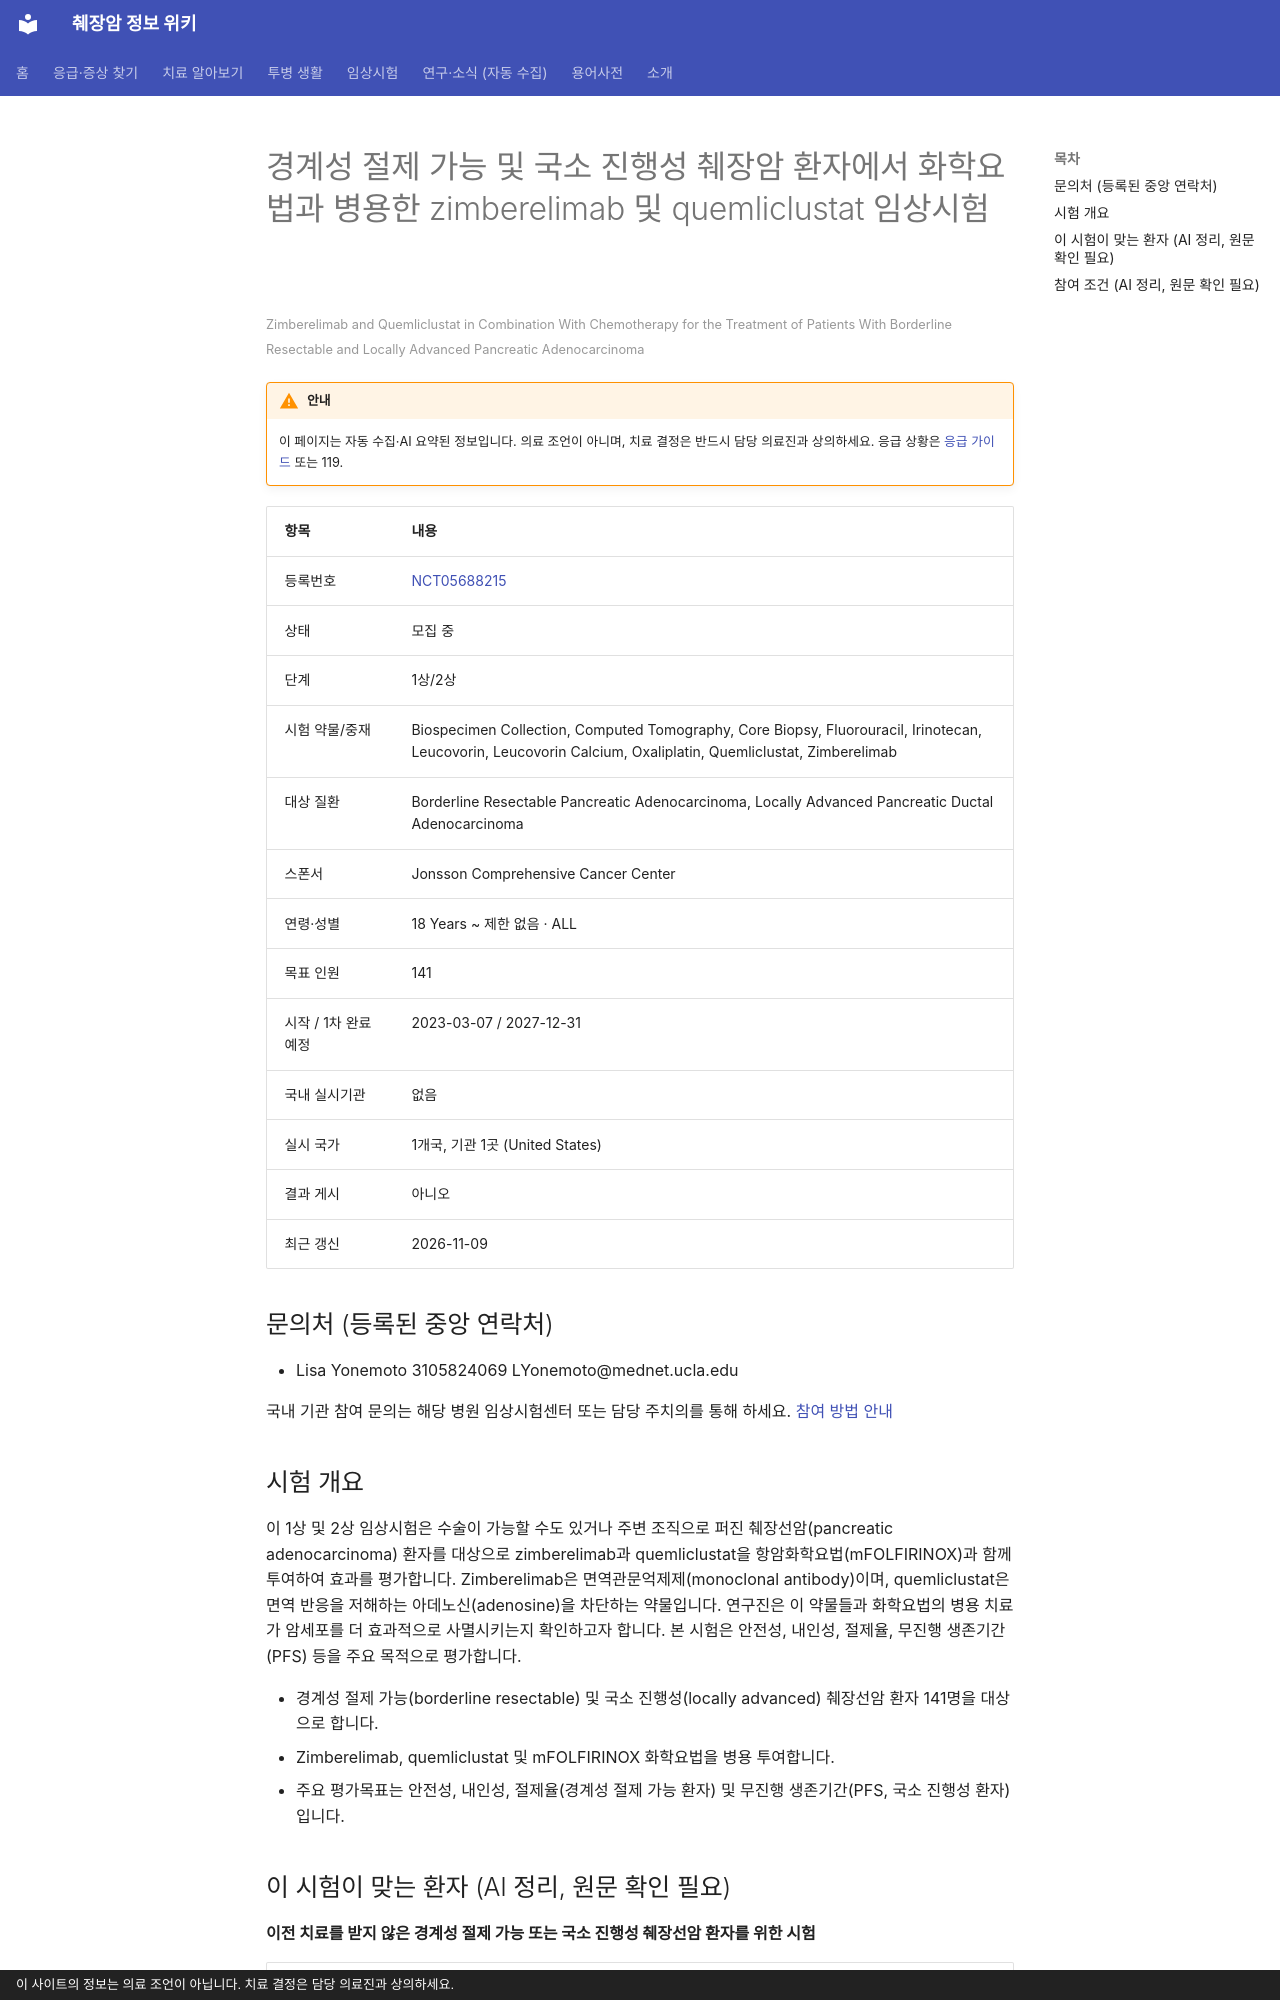

repository: hizorro88-rgb/papersearcher · page: _generated/trials/NCT05688215/index.html · generator: mkdocs · copyright: 이 사이트의 정보는 의료 조언이 아닙니다. 치료 결정은 담당 의료진과 상의하세요.

---
title: "NCT05688215 경계성 절제 가능 및 국소 진행성 췌장암 환자에서 화학요법과 병용한 zimberelimab 및 quemli…"
description: "1상/2상 · 모집 중"
comments: true
search:
  boost: 0.4
---

# 경계성 절제 가능 및 국소 진행성 췌장암 환자에서 화학요법과 병용한 zimberelimab 및 quemliclustat 임상시험

<small>Zimberelimab and Quemliclustat in Combination With Chemotherapy for the Treatment of Patients With Borderline Resectable and Locally Advanced Pancreatic Adenocarcinoma</small>

!!! warning "안내"
    이 페이지는 자동 수집·AI 요약된 정보입니다. 의료 조언이 아니며, 치료 결정은 반드시 담당 의료진과 상의하세요. 응급 상황은 [응급 가이드](../../guides/emergency/index.md) 또는 119.

| 항목 | 내용 |
|---|---|
| 등록번호 | [NCT05688215](https://clinicaltrials.gov/study/NCT05688215) |
| 상태 | 모집 중 |
| 단계 | 1상/2상 |
| 시험 약물/중재 | Biospecimen Collection, Computed Tomography, Core Biopsy, Fluorouracil, Irinotecan, Leucovorin, Leucovorin Calcium, Oxaliplatin, Quemliclustat, Zimberelimab |
| 대상 질환 | Borderline Resectable Pancreatic Adenocarcinoma, Locally Advanced Pancreatic Ductal Adenocarcinoma |
| 스폰서 | Jonsson Comprehensive Cancer Center |
| 연령·성별 | 18 Years ~ 제한 없음 · ALL |
| 목표 인원 | 141 |
| 시작 / 1차 완료 예정 | 2023-03-07 / 2027-12-31 |
| 국내 실시기관 | 없음 |
| 실시 국가 | 1개국, 기관 1곳 (United States) |
| 결과 게시 | 아니오 |
| 최근 갱신 | 2026-11-09 |

## 문의처 (등록된 중앙 연락처)

- Lisa Yonemoto 3105824069 LYonemoto@mednet.ucla.edu

국내 기관 참여 문의는 해당 병원 임상시험센터 또는 담당 주치의를 통해 하세요. [참여 방법 안내](../../guides/trials/how-to-apply.md)

## 시험 개요

이 1상 및 2상 임상시험은 수술이 가능할 수도 있거나 주변 조직으로 퍼진 췌장선암(pancreatic adenocarcinoma) 환자를 대상으로 zimberelimab과 quemliclustat을 항암화학요법(mFOLFIRINOX)과 함께 투여하여 효과를 평가합니다. Zimberelimab은 면역관문억제제(monoclonal antibody)이며, quemliclustat은 면역 반응을 저해하는 아데노신(adenosine)을 차단하는 약물입니다. 연구진은 이 약물들과 화학요법의 병용 치료가 암세포를 더 효과적으로 사멸시키는지 확인하고자 합니다. 본 시험은 안전성, 내인성, 절제율, 무진행 생존기간(PFS) 등을 주요 목적으로 평가합니다.

- 경계성 절제 가능(borderline resectable) 및 국소 진행성(locally advanced) 췌장선암 환자 141명을 대상으로 합니다.
- Zimberelimab, quemliclustat 및 mFOLFIRINOX 화학요법을 병용 투여합니다.
- 주요 평가목표는 안전성, 내인성, 절제율(경계성 절제 가능 환자) 및 무진행 생존기간(PFS, 국소 진행성 환자)입니다.

## 이 시험이 맞는 환자 (AI 정리, 원문 확인 필요)

**이전 치료를 받지 않은 경계성 절제 가능 또는 국소 진행성 췌장선암 환자를 위한 시험**

| 항목 | 조건 |
|---|---|
| 질병 상태 | 국소진행(수술 불가), 수술 가능·경계성 |
| 이전 항암 치료 | 1차 치료(아직 항암 안 받은 분) |
| ECOG 수행능력 | 1 이하 |

주요 제외 기준: 재발성 또는 전이성 췌장선암 · 2등급을 초과하는 말초 신경병증 · 조절되지 않는 인간면역결핍바이러스(HIV) 감염 · 간질성 폐질환의 병력

내 상황에 맞는지 한 번에 보려면 [맞춤 임상시험 찾기](../../guides/trials/finder.md).
